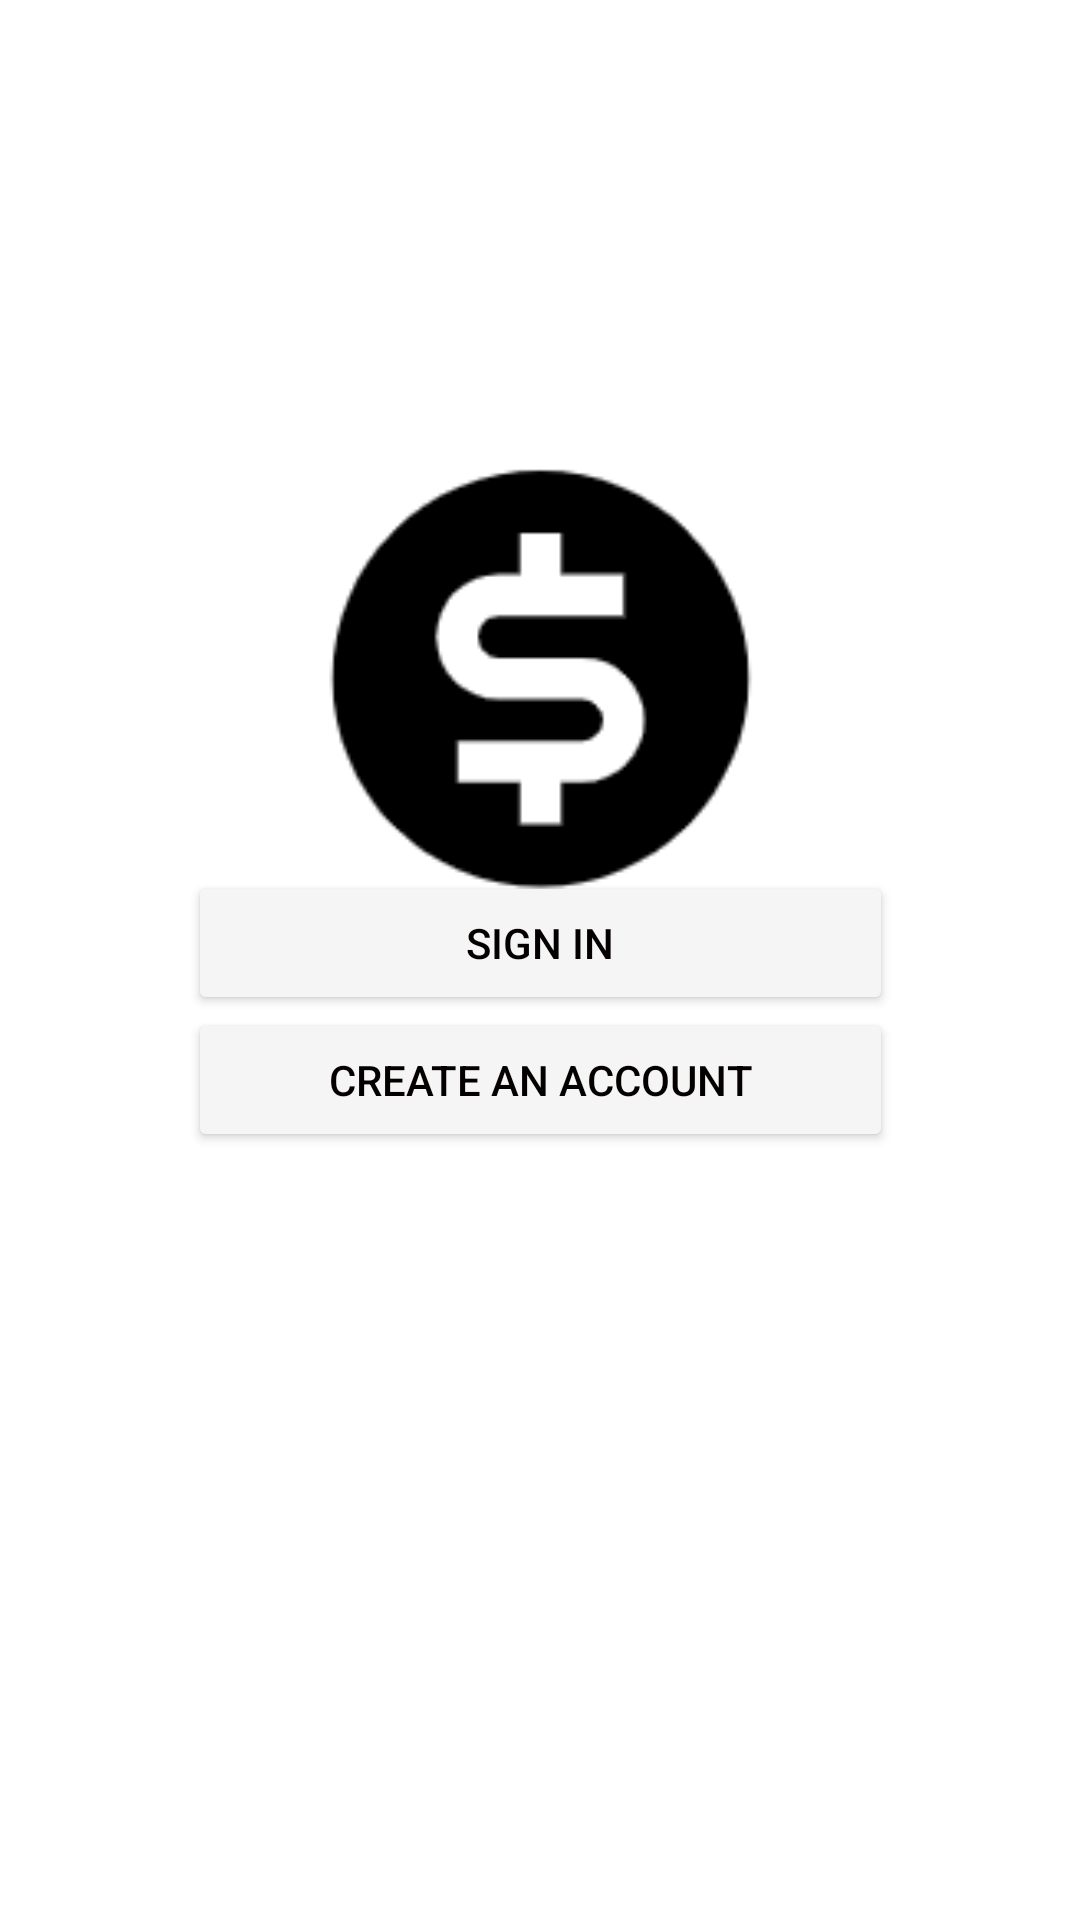

This screen was rendered from an Android layout file. Write that file and the resources it references.
<!-- AndroidManifest.xml: application theme Theme.MoneyManager -->
<!-- res/layout/activity_main.xml -->
<?xml version="1.0" encoding="utf-8"?>
<androidx.constraintlayout.widget.ConstraintLayout xmlns:android="http://schemas.android.com/apk/res/android"
    xmlns:app="http://schemas.android.com/apk/res-auto"
    xmlns:tools="http://schemas.android.com/tools"
    android:layout_width="match_parent"
    android:layout_height="match_parent"
    tools:context=".FirstActivity">

    <Button
        android:id="@+id/buttonRegister"
        android:layout_width="235dp"
        android:layout_height="48dp"
        android:layout_marginBottom="256dp"
        android:backgroundTint="#F5F5F5"
        android:text="Create an account"
        android:textColor="#040000"
        app:cornerRadius="10dp"
        app:layout_constraintBottom_toBottomOf="parent"
        app:layout_constraintEnd_toEndOf="parent"
        app:layout_constraintStart_toStartOf="parent"
        app:strokeColor="#F11D1D"
        app:strokeWidth="1dp" />

    <Button
        android:id="@+id/buttonLogin"
        android:layout_width="235dp"
        android:layout_height="48dp"
        android:backgroundTint="#F5F5F5"
        android:text="Sign In"
        android:textColor="#040000"
        app:cornerRadius="10dp"
        app:layout_constraintBottom_toTopOf="@+id/buttonRegister"
        app:layout_constraintEnd_toEndOf="parent"
        app:layout_constraintStart_toStartOf="parent"
        app:layout_constraintTop_toBottomOf="@+id/imageView"
        app:layout_constraintVertical_bias="0.84"
        app:strokeColor="#F11D1D"
        app:strokeWidth="1dp" />

    <ImageView
        android:id="@+id/imageView"
        android:layout_width="148dp"
        android:layout_height="149dp"
        android:layout_marginTop="152dp"
        android:src="@drawable/icon"
        app:layout_constraintEnd_toEndOf="parent"
        app:layout_constraintHorizontal_bias="0.498"
        app:layout_constraintStart_toStartOf="parent"
        app:layout_constraintTop_toTopOf="parent" />

</androidx.constraintlayout.widget.ConstraintLayout>
<!-- resources referenced by this layout -->
<resources>
  <!-- drawable icon: png bitmap (drawable, 3092 bytes) -->
  <style name="Theme.MoneyManager" parent="Theme.MaterialComponents.DayNight.DarkActionBar">
          
          <item name="colorPrimary">@color/orange</item>
          <item name="colorPrimaryVariant">@color/purple_700</item>
          <item name="colorOnPrimary">@color/white</item>
          
          <item name="colorSecondary">@color/teal_200</item>
          <item name="colorSecondaryVariant">@color/teal_700</item>
          <item name="colorOnSecondary">@color/black</item>
          
          <item name="android:statusBarColor">?attr/colorPrimaryVariant</item>
          
      </style>
  <color name="orange">#FFF11D1D </color>
  <color name="purple_700">#FF3700B3</color>
  <color name="white">#FFFFFFFF</color>
  <color name="teal_200">#FF03DAC5</color>
  <color name="teal_700">#FF018786</color>
  <color name="black">#FF000000</color>
</resources>
